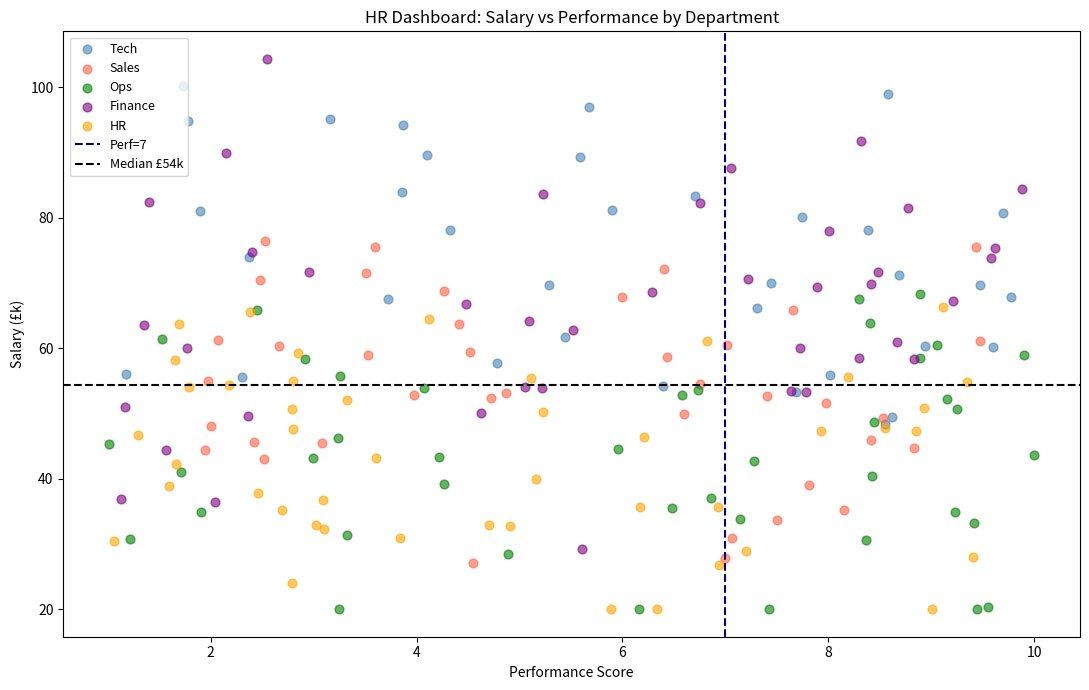

Recreate this plot in Python.
import numpy as np
import matplotlib.pyplot as plt

np.random.seed(230)
depts     = ["Tech","Sales","Ops","Finance","HR"]
dept_mean = {"Tech":75000,"Sales":55000,"Ops":45000,"Finance":65000,"HR":42000}

department = np.random.choice(depts, 200)
salary     = np.array([np.random.normal(dept_mean[d], 15000) for d in department])
salary     = salary.clip(20000, 200000)
perf_score = np.random.uniform(1, 10, 200)
years_exp  = np.random.randint(1, 25, 200)

# ── 1. Bonus calculation ──────────────────────────────────────────────────────
bonus_pct    = np.where(perf_score>=8, 0.15, np.where(perf_score>=6, 0.08, 0.03))
actual_bonus = salary * bonus_pct
print(f"Total bonus pool: £{actual_bonus.sum():,.0f}")

# ── 2. Per-department report ──────────────────────────────────────────────────
print("\nDepartment Report:")
for d in depts:
    m    = department == d
    s    = salary[m]
    b    = actual_bonus[m]
    print(f"  {d:8s}: n={m.sum():2d}  mean=£{s.mean():,.0f}  "
          f"median=£{np.median(s):,.0f}  std=£{s.std():,.0f}  bonus=£{b.mean():,.0f}")

# ── 3. IQR outliers per dept ──────────────────────────────────────────────────
print("\nIQR Outliers per Department:")
for d in depts:
    m    = department == d
    s    = salary[m]
    q1, q3 = np.percentile(s, [25,75])
    iqr  = q3 - q1
    out  = ((s < q1-1.5*iqr) | (s > q3+1.5*iqr)).sum()
    print(f"  {d:8s}: {out} outliers")

# ── 4. Correlation: years_exp vs salary ──────────────────────────────────────
corr = np.corrcoef(years_exp, salary)[0, 1]
print(f"\nCorrelation (years_exp vs salary): r={corr:.3f}")
if abs(corr) > 0.5:
    print("  → Strong correlation")
elif abs(corr) > 0.25:
    print("  → Moderate correlation")
else:
    print("  → Weak/no linear correlation")

# ── 5. Quadrant analysis ──────────────────────────────────────────────────────
med_sal     = np.median(salary)
high_perf   = perf_score >= 7
high_sal    = salary > med_sal
quadrants   = {
    "Stars"      : (high_perf &  high_sal).sum(),
    "Undervalued": (high_perf & ~high_sal).sum(),
    "Overpaid"   : (~high_perf &  high_sal).sum(),
    "At-risk"    : (~high_perf & ~high_sal).sum(),
}
print("\nPerformance-Salary Quadrant:")
for label, count in quadrants.items():
    print(f"  {label:12s}: {count}")

# ── 6. Scatter plot ───────────────────────────────────────────────────────────
dept_colours = {"Tech":"steelblue","Sales":"tomato","Ops":"green",
                "Finance":"purple","HR":"orange"}
colours_arr  = [dept_colours[d] for d in department]

fig, ax = plt.subplots(figsize=(11, 7))
for d, c in dept_colours.items():
    m = department == d
    ax.scatter(perf_score[m], salary[m]/1000, c=c, alpha=0.6, label=d, s=40)
ax.axvline(7, color="navy", linestyle="--", linewidth=1.5, label="Perf=7")
ax.axhline(med_sal/1000, color="black", linestyle="--", linewidth=1.5,
           label=f"Median £{med_sal/1000:.0f}k")
ax.set_xlabel("Performance Score")
ax.set_ylabel("Salary (£k)")
ax.set_title("HR Dashboard: Salary vs Performance by Department")
ax.legend(loc="upper left", fontsize=9)
plt.tight_layout()
plt.savefig("hard_20_hr_dashboard.png", dpi=100)
plt.show()

# ── WHY ───────────────────────────────────────────────────────────────────────
# np.corrcoef returns a 2×2 correlation matrix; [0,1] is the off-diagonal r value.
# r close to +1 = strong positive linear relationship.
# The quadrant analysis uses compound boolean masks — a pattern you'll use daily
# in Pandas with .loc[] boolean filtering.
# This capstone question combines every major NumPy concept from the quiz pack.
